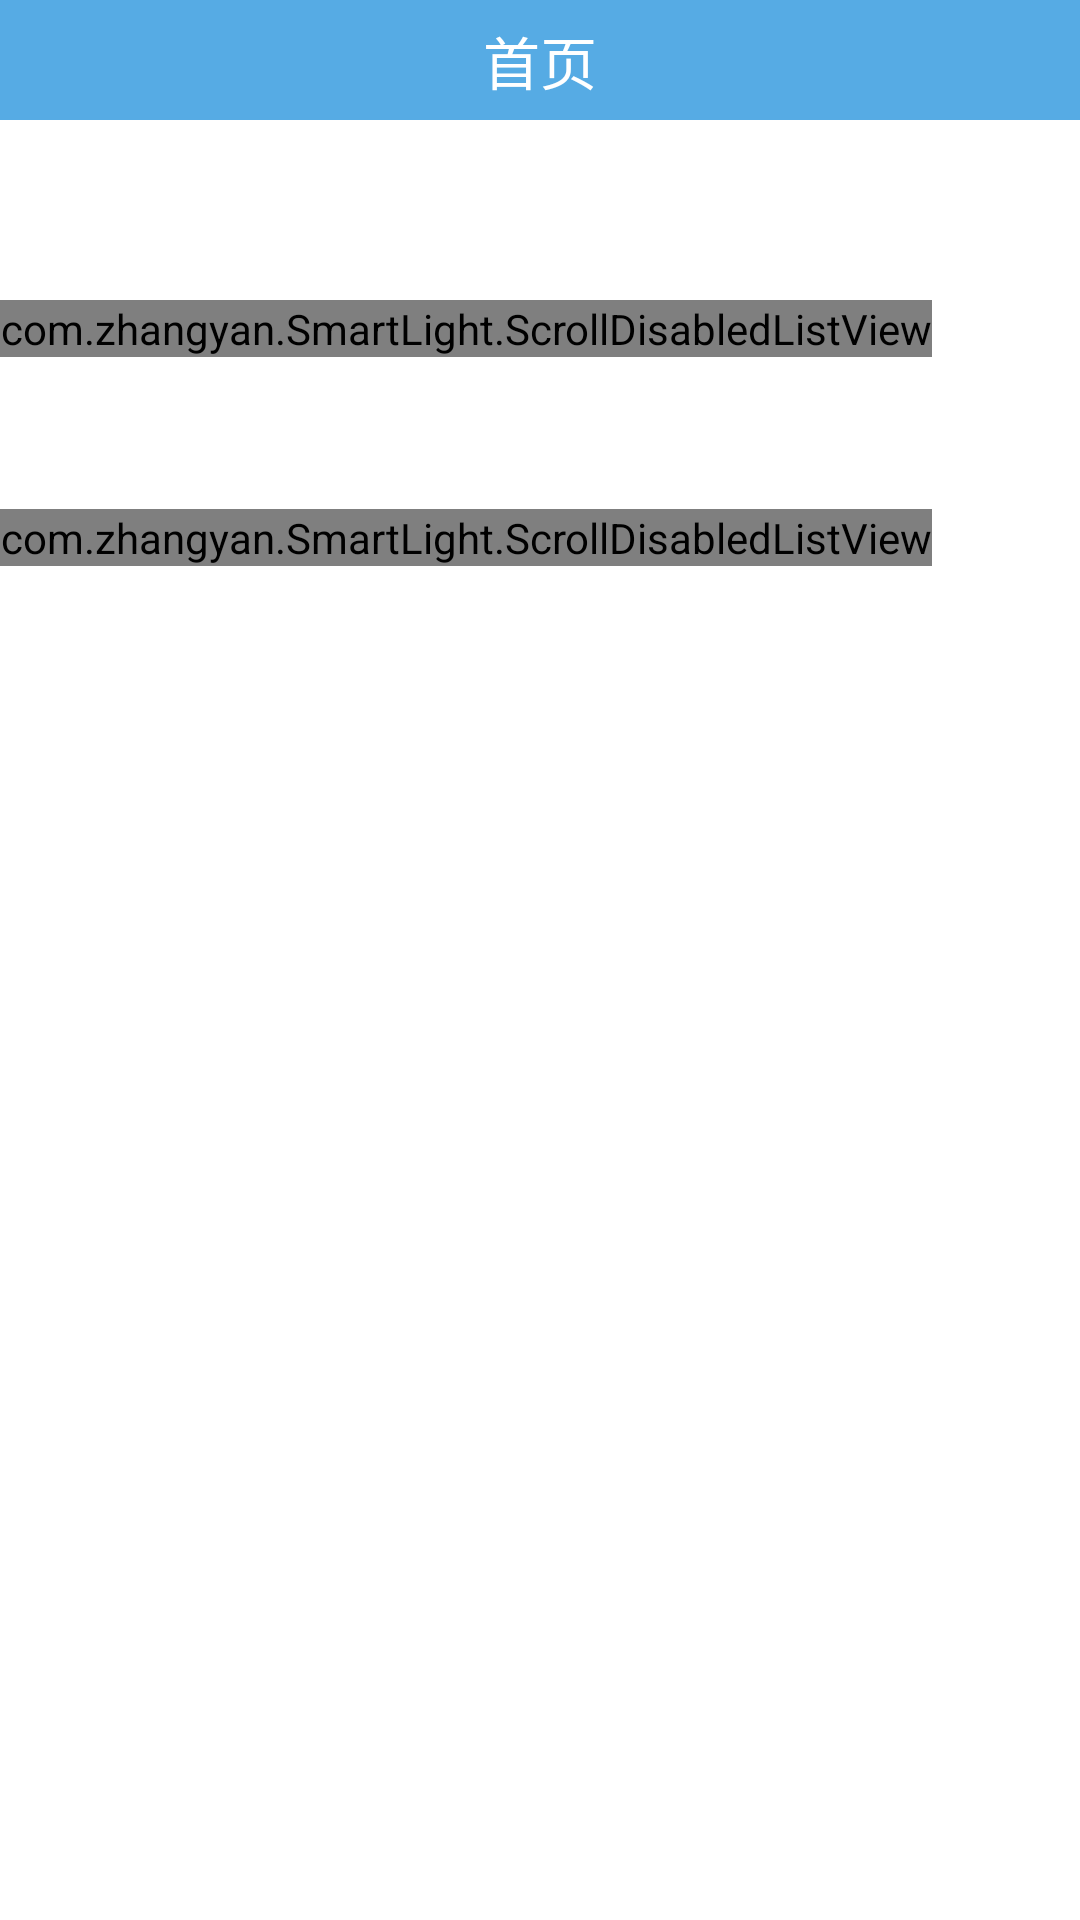

Reconstruct the res/layout file that produces this screen, plus the resources it refers to.
<!-- AndroidManifest.xml: application theme android:Theme.Holo.Light -->
<!-- res/layout/fragment_more.xml -->
<?xml version="1.0" encoding="utf-8"?>

<RelativeLayout xmlns:android="http://schemas.android.com/apk/res/android"
    android:id="@+id/RelativeLayout1"
    android:layout_width="fill_parent"
    android:layout_height="wrap_content"
    android:gravity="top"
    android:orientation="vertical" >

   <FrameLayout 
        android:id="@+id/title"
        android:background="#56abe4"
        android:layout_width="match_parent"
        android:layout_height="wrap_content">
        
        <RelativeLayout
    	android:layout_height="40dp"
    	android:layout_width="match_parent">
        
	    	<TextView 
	    	    android:id="@+id/titleTv"
		        android:layout_width="wrap_content"
		        android:layout_height="wrap_content"
		        android:text="首页"
		        android:textSize="19dp"
		        android:layout_centerHorizontal="true"
		        android:layout_centerVertical="true"
		        android:textColor="#FFFFFF"/>
        
    	</RelativeLayout>
        
    </FrameLayout>
    
   
    

    <com.zhangyan.SmartLight.ScrollDisabledListView
        android:id="@+id/listmenu"
        android:layout_width="wrap_content"
        android:layout_height="wrap_content"
        android:layout_alignParentLeft="true"
        android:layout_alignParentTop="true"
        android:layout_marginTop="100dp"
        android:background="#ffffff" />

    
    
    <TextView
        android:id="@+id/versiontextview"
        android:layout_width="wrap_content"
        android:layout_height="wrap_content"
        android:layout_below="@+id/listmenu"
        android:layout_marginTop="20dp"
        android:layout_alignParentLeft="true"
        android:layout_marginLeft="20dp"
        android:visibility="invisible"
        android:text="当前版本：v1.0" />
    
    <com.zhangyan.SmartLight.ScrollDisabledListView
        android:id="@+id/listupdate"
        android:layout_width="wrap_content"
        android:layout_height="wrap_content"
        android:layout_alignParentLeft="true"
        android:layout_below="@id/versiontextview"
        android:layout_marginTop="10dp"
        android:background="#ffffff" />
    

    <TextView
        android:id="@+id/textView1"
        android:layout_width="wrap_content"
        android:layout_height="wrap_content"
        android:layout_below="@+id/listupdate"
        android:layout_marginLeft="53dp"
        android:layout_marginTop="34dp"
        android:layout_centerHorizontal="true"
        android:layout_toRightOf="@+id/versiontextview"
        android:visibility="gone"
        android:text="TextView" />
    
     <ProgressBar
         android:id="@+id/updateprogressbar"
         style="?android:attr/progressBarStyleHorizontal"
         android:layout_width="match_parent"
         android:layout_height="15dp"
         android:layout_marginTop="-5dp"
         android:layout_below="@+id/title"
         android:layout_centerHorizontal="true"
         android:visibility="gone"
         android:max="100"
         android:progress="0" />

</RelativeLayout>
<!-- resources referenced by this layout -->
<resources>

</resources>
